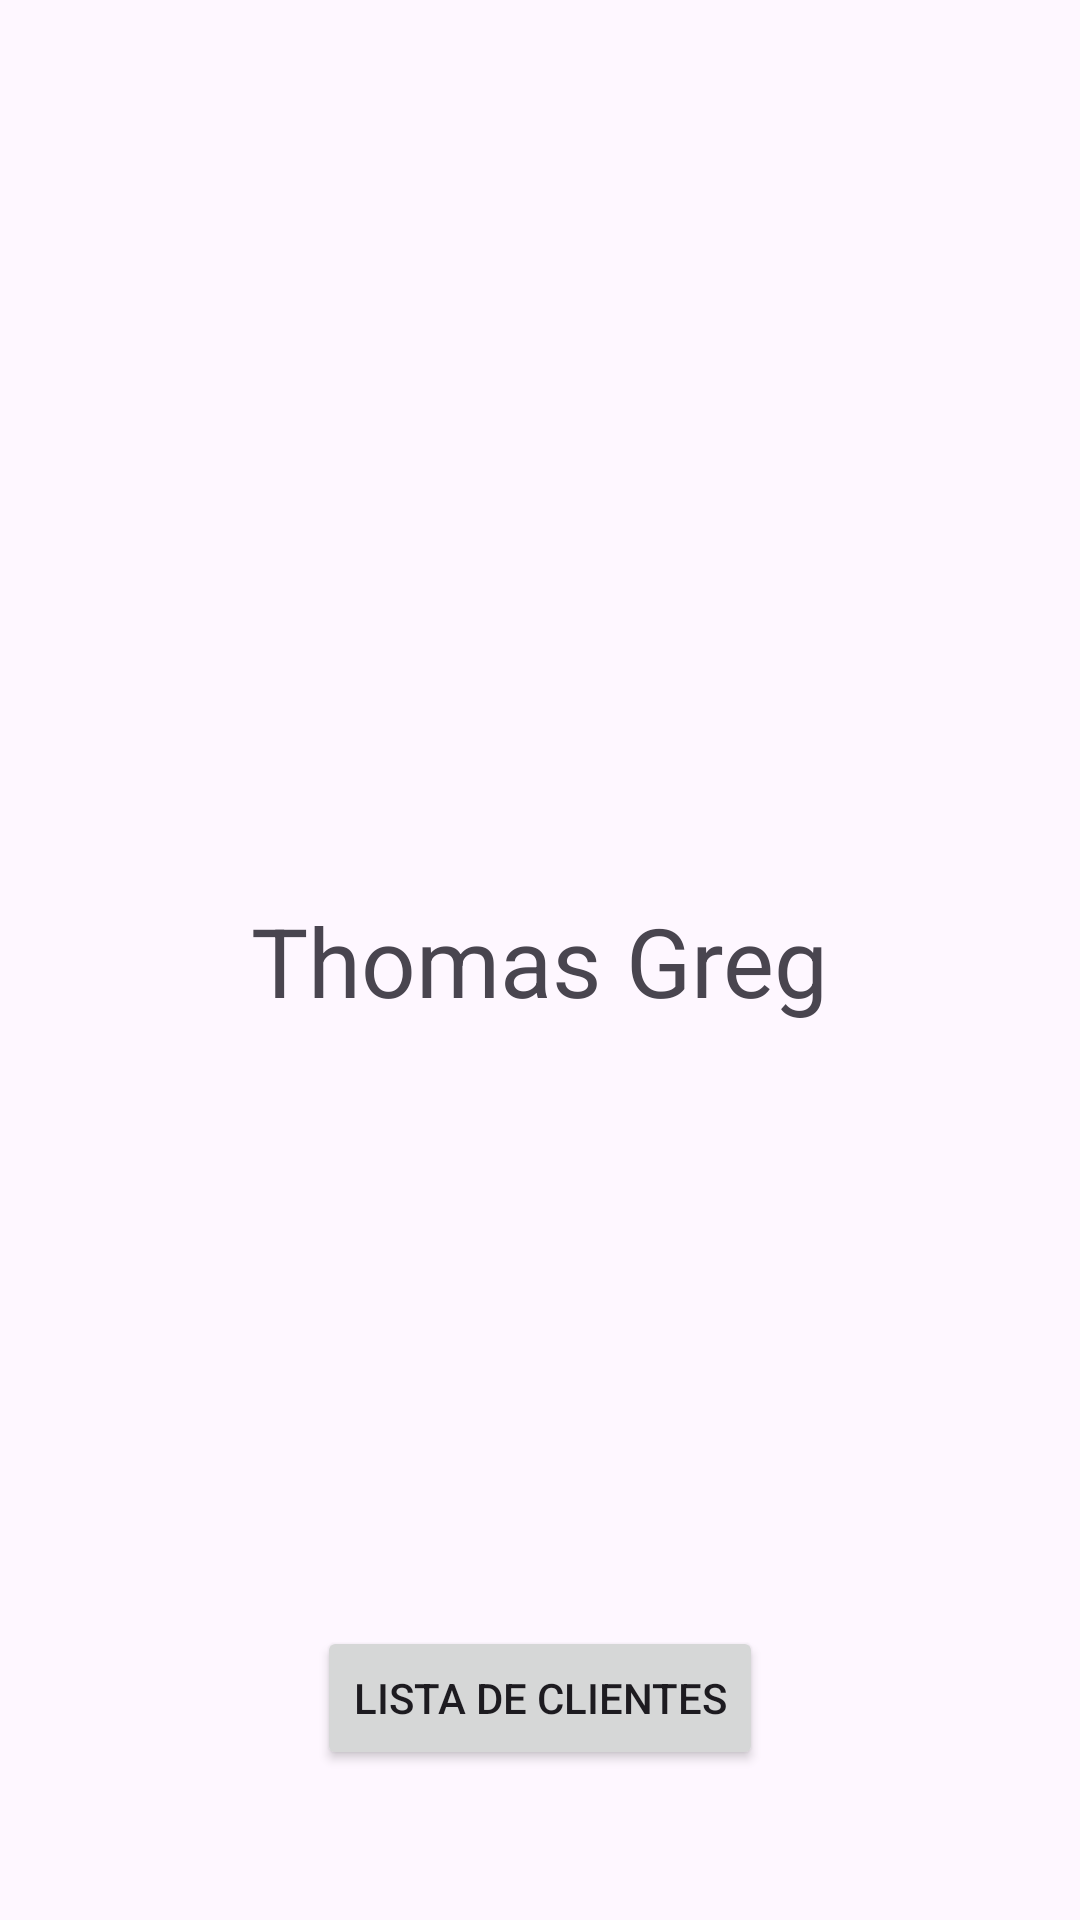

The Android layout XML behind this screen, and the referenced resources:
<!-- AndroidManifest.xml: application theme Theme.Desafiothomasgreg -->
<!-- res/layout/fragment_home_screen.xml -->
<?xml version="1.0" encoding="utf-8"?>
<androidx.constraintlayout.widget.ConstraintLayout xmlns:android="http://schemas.android.com/apk/res/android"
    xmlns:app="http://schemas.android.com/apk/res-auto"
    xmlns:tools="http://schemas.android.com/tools"
    android:layout_width="match_parent"
    android:layout_height="match_parent">

    <TextView
        android:id="@+id/textView"
        android:layout_width="wrap_content"
        android:layout_height="wrap_content"
        android:text="@string/title_tg_clients"
        android:textSize="32dp"
        app:layout_constraintBottom_toBottomOf="parent"
        app:layout_constraintEnd_toEndOf="parent"
        app:layout_constraintStart_toStartOf="parent"
        app:layout_constraintTop_toTopOf="parent" />

    <Button
        android:id="@+id/btnMain"
        android:layout_width="wrap_content"
        android:layout_height="wrap_content"
        android:text="@string/btn_main"
        android:layout_marginBottom="50dp"
        app:layout_constraintBottom_toBottomOf="parent"
        app:layout_constraintEnd_toEndOf="parent"
        app:layout_constraintStart_toStartOf="parent" />

</androidx.constraintlayout.widget.ConstraintLayout>
<!-- resources referenced by this layout -->
<resources>
  <string name="btn_main">Lista de clientes</string>
  <string name="title_tg_clients">Thomas Greg</string>
  <style name="Theme.Desafiothomasgreg" parent="Base.Theme.Desafiothomasgreg" />
  <style name="Base.Theme.Desafiothomasgreg" parent="Theme.Material3.DayNight.NoActionBar">
          
          
      </style>
</resources>
